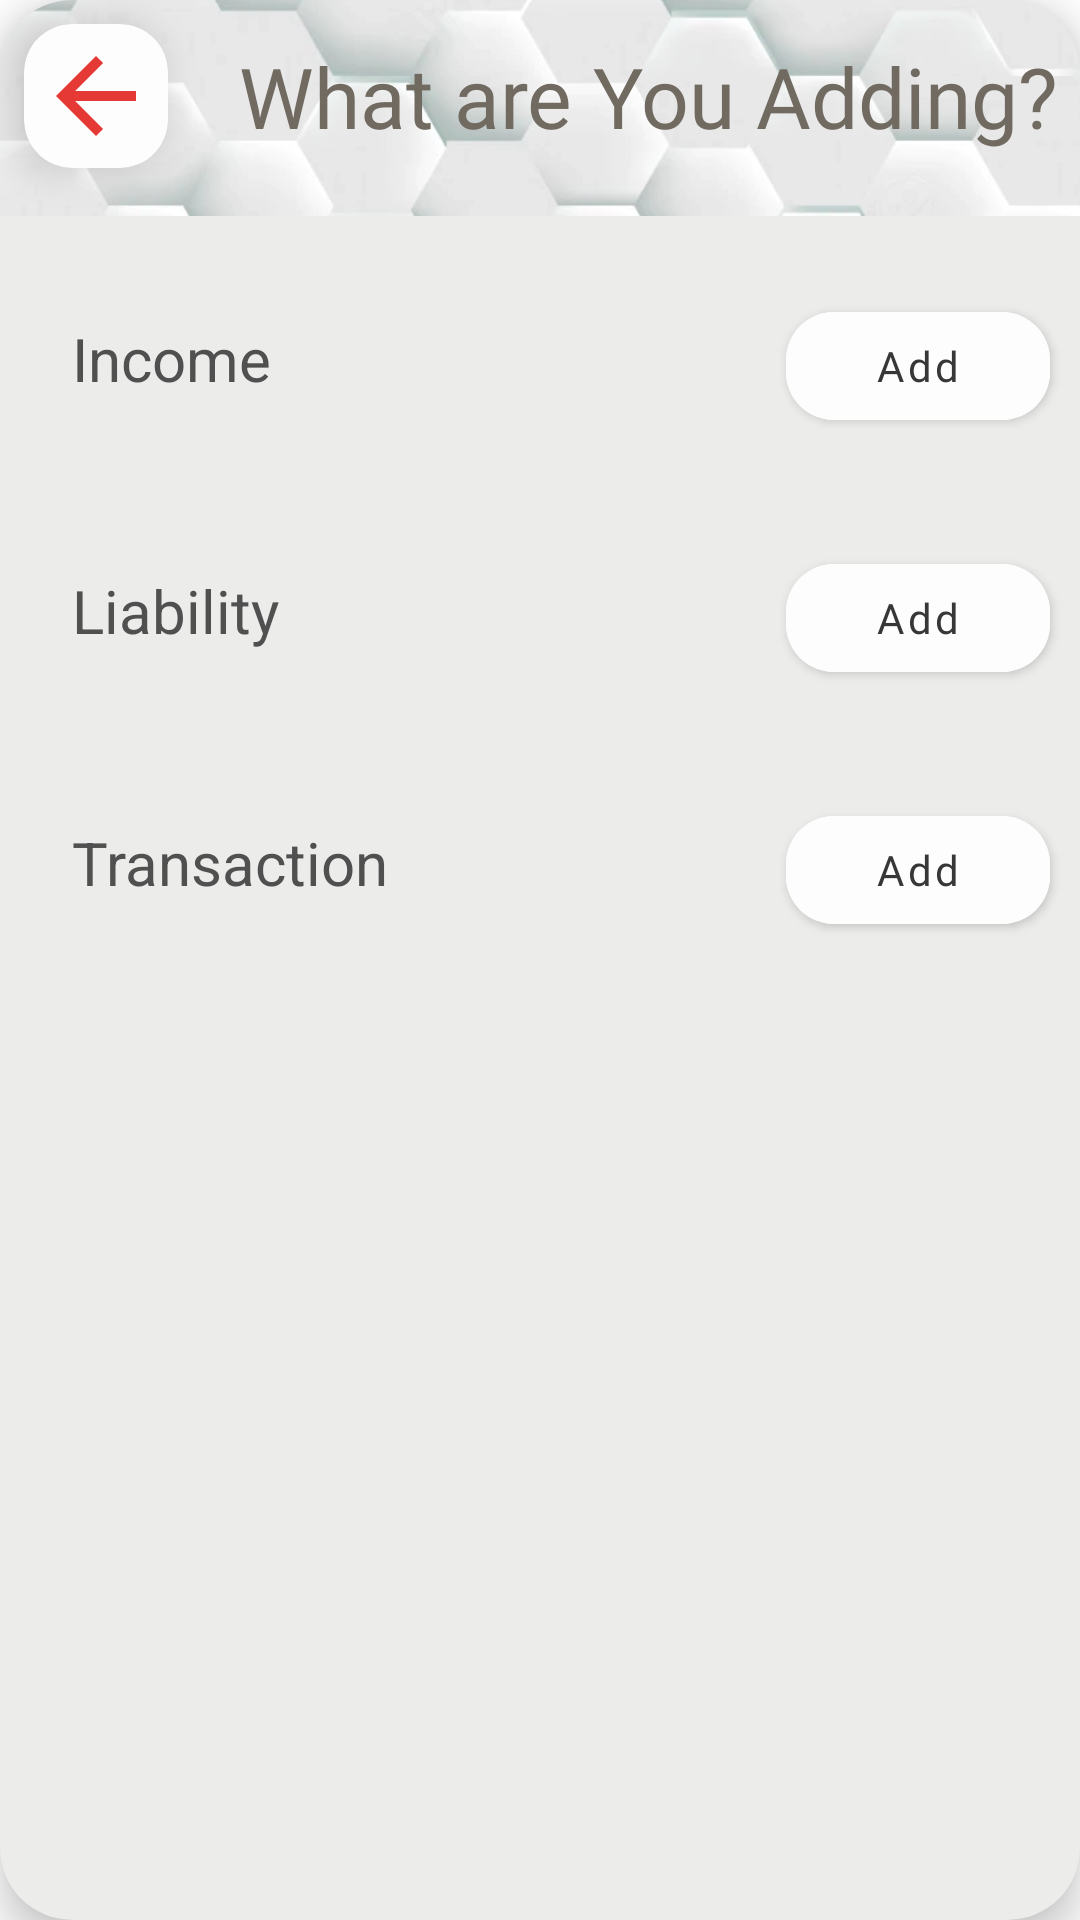

The Android layout XML behind this screen, and the referenced resources:
<!-- AndroidManifest.xml: application theme Theme.Leash -->
<!-- res/layout/add_to_budget_dialog.xml -->
<?xml version="1.0" encoding="utf-8"?>
<androidx.cardview.widget.CardView
    xmlns:android="http://schemas.android.com/apk/res/android"
    xmlns:app="http://schemas.android.com/apk/res-auto"
    xmlns:tools="http://schemas.android.com/tools"
    android:layout_width="wrap_content"
    android:layout_height="wrap_content"
    app:cardBackgroundColor="@color/beige"
    app:cardCornerRadius="24dp"
    app:cardElevation="8dp">

    <LinearLayout
        android:layout_width="wrap_content"
        android:layout_height="wrap_content"
        android:orientation="vertical">

        <androidx.constraintlayout.widget.ConstraintLayout
            android:layout_width="match_parent"
            android:layout_height="match_parent">

            <TextView
                android:id="@+id/budget_title_label2"
                android:layout_width="wrap_content"
                android:layout_height="wrap_content"
                android:layout_marginStart="24dp"
                android:layout_marginEnd="8dp"
                android:layout_weight="1"
                android:elevation="1dp"
                android:fontFamily="@font/convergence"
                android:text="What are You Adding?"
                android:textColor="@color/grey"
                android:textSize="28sp"
                app:layout_constraintBottom_toBottomOf="@+id/ReturnCard"
                app:layout_constraintEnd_toEndOf="parent"
                app:layout_constraintStart_toEndOf="@+id/ReturnCard"
                app:layout_constraintTop_toTopOf="@+id/ReturnCard" />

            <androidx.cardview.widget.CardView
                android:id="@+id/ReturnCard"
                android:layout_width="wrap_content"
                android:layout_height="wrap_content"
                android:layout_marginLeft="8dp"
                android:layout_marginTop="8dp"
                android:layout_marginBottom="16dp"
                app:cardBackgroundColor="@color/smokey_white"
                app:cardCornerRadius="16dp"
                app:cardElevation="8dp"
                app:layout_constraintBottom_toBottomOf="parent"
                app:layout_constraintStart_toStartOf="parent"
                app:layout_constraintTop_toTopOf="parent">

                <ImageView
                    android:id="@+id/imgBack"
                    android:layout_width="wrap_content"
                    android:layout_height="wrap_content"
                    android:layout_margin="4dp"
                    app:srcCompat="@drawable/ic_baseline_arrow_back_24" />
            </androidx.cardview.widget.CardView>

            <ImageView
                android:id="@+id/imageView3"
                android:layout_width="0dp"
                android:layout_height="0dp"
                android:scaleType="centerCrop"
                app:layout_constraintBottom_toBottomOf="parent"
                app:layout_constraintEnd_toEndOf="parent"
                app:layout_constraintStart_toStartOf="parent"
                app:layout_constraintTop_toTopOf="parent"
                app:srcCompat="@drawable/hexagons" />
        </androidx.constraintlayout.widget.ConstraintLayout>

        <LinearLayout
            android:layout_width="match_parent"
            android:layout_height="match_parent"
            android:layout_marginTop="16dp"
            android:minHeight="50dp">

            <TextView
                android:layout_width="wrap_content"
                android:layout_height="wrap_content"
                android:layout_marginLeft="24dp"
                android:layout_marginTop="10dp"
                android:layout_weight="1"
                android:text="Income"
                android:textAlignment="textStart"
                android:textColor="@color/dark_grey"
                android:textSize="20sp" />

            <Button
                android:id="@+id/add_income_button"
                android:layout_width="wrap_content"
                android:layout_height="wrap_content"
                android:layout_margin="10dp"
                android:layout_weight="0"
                android:backgroundTint="@color/smokey_white"
                android:contentDescription="@string/create_cat"
                android:fontFamily="@font/convergence"
                android:text="Add"
                android:textAllCaps="false"
                app:cornerRadius="16dp" />
        </LinearLayout>

        <LinearLayout
            android:layout_width="match_parent"
            android:layout_height="match_parent"
            android:layout_marginTop="16dp"
            android:minHeight="50dp">

            <TextView
                android:layout_width="wrap_content"
                android:layout_height="wrap_content"
                android:layout_marginLeft="24dp"
                android:layout_marginTop="10dp"
                android:layout_weight="1"
                android:text="Liability"
                android:textAlignment="textStart"
                android:textColor="@color/dark_grey"
                android:textSize="20sp" />

            <Button
                android:id="@+id/edit_button"
                android:layout_width="wrap_content"
                android:layout_height="wrap_content"
                android:layout_margin="10dp"
                android:layout_weight="0"
                android:backgroundTint="@color/smokey_white"
                android:contentDescription="@string/create_cat"
                android:fontFamily="@font/convergence"
                android:text="Add"
                android:textAllCaps="false"
                app:cornerRadius="16dp" />
        </LinearLayout>

        <LinearLayout
            android:layout_width="match_parent"
            android:layout_height="match_parent"
            android:layout_marginTop="16dp"
            android:minHeight="50dp">

            <TextView
                android:layout_width="wrap_content"
                android:layout_height="wrap_content"
                android:layout_marginLeft="24dp"
                android:layout_marginTop="10dp"
                android:layout_weight="1"
                android:text="Transaction"
                android:textAlignment="textStart"
                android:textColor="@color/dark_grey"
                android:textSize="20sp" />

            <Button
                android:id="@+id/add_transaction_button"
                android:layout_width="wrap_content"
                android:layout_height="wrap_content"
                android:layout_margin="10dp"
                android:layout_weight="0"
                android:backgroundTint="@color/smokey_white"
                android:contentDescription="@string/create_cat"
                android:fontFamily="@font/convergence"
                android:text="Add"
                android:textAllCaps="false"
                app:cornerRadius="16dp" />
        </LinearLayout>

    </LinearLayout>
</androidx.cardview.widget.CardView>
<!-- resources referenced by this layout -->
<resources>
  <color name="beige">#ECECEA</color>
  <color name="dark_grey">#505050</color>
  <color name="grey">#716A61</color>
  <color name="smokey_white">#FDFDFD</color>
  <!-- drawable hexagons: webp bitmap (drawable, 363432 bytes) -->
  <!-- drawable ic_baseline_arrow_back_24 (drawable) -->
  <vector
      android:autoMirrored="true"
      android:height="40dp"
      android:viewportHeight="24"
      android:viewportWidth="24"
      android:width="40dp"
      xmlns:android="http://schemas.android.com/apk/res/android">
      <path
          android:fillColor="#E53935"
          android:pathData="M20,11H7.83l5.59,-5.59L12,4l-8,8 8,8 1.41,-1.41L7.83,13H20v-2z"/>
  </vector>
  <string name="create_cat">Create New Custom Category</string>
  <style name="Theme.Leash" parent="Theme.MaterialComponents.DayNight.DarkActionBar">
          
          <item name="colorPrimary">@color/smokey_white</item>
          <item name="colorPrimaryVariant">@color/beige</item>
          <item name="colorOnPrimary">@color/shadow</item>
          
          <item name="colorSecondary">@color/grey</item>
          <item name="colorSecondaryVariant">@color/shadow</item>
          <item name="colorOnSecondary">@color/grey</item>
          
          <item name="android:statusBarColor" tools:targetApi="l">?attr/colorPrimaryVariant</item>
          
      </style>
  <color name="shadow">#373737</color>
</resources>
